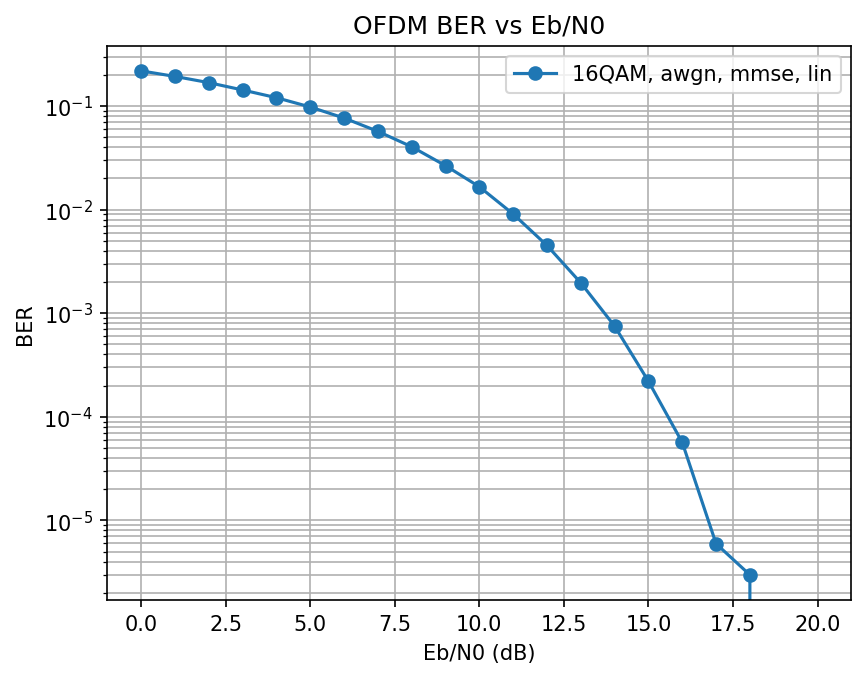

Source data for this figure (header and first rows):
EbN0_dB, BER
0.0, 0.2181
1.0, 0.1928
2.0, 0.168
3.0, 0.1427
4.0, 0.1202
5.0, 0.09773
6.0, 0.07649
7.0, 0.05688
8.0, 0.04038
9.0, 0.02653
10.0, 0.0166
11.0, 0.00906
12.0, 0.004503
13.0, 0.001961
14.0, 0.00075
15.0, 0.0002202
16.0, 5.6547619047619046e-05
17.0, 5.9523809523809525e-06
18.0, 2.9761904761904763e-06
19.0, 0.0
20.0, 0.0
